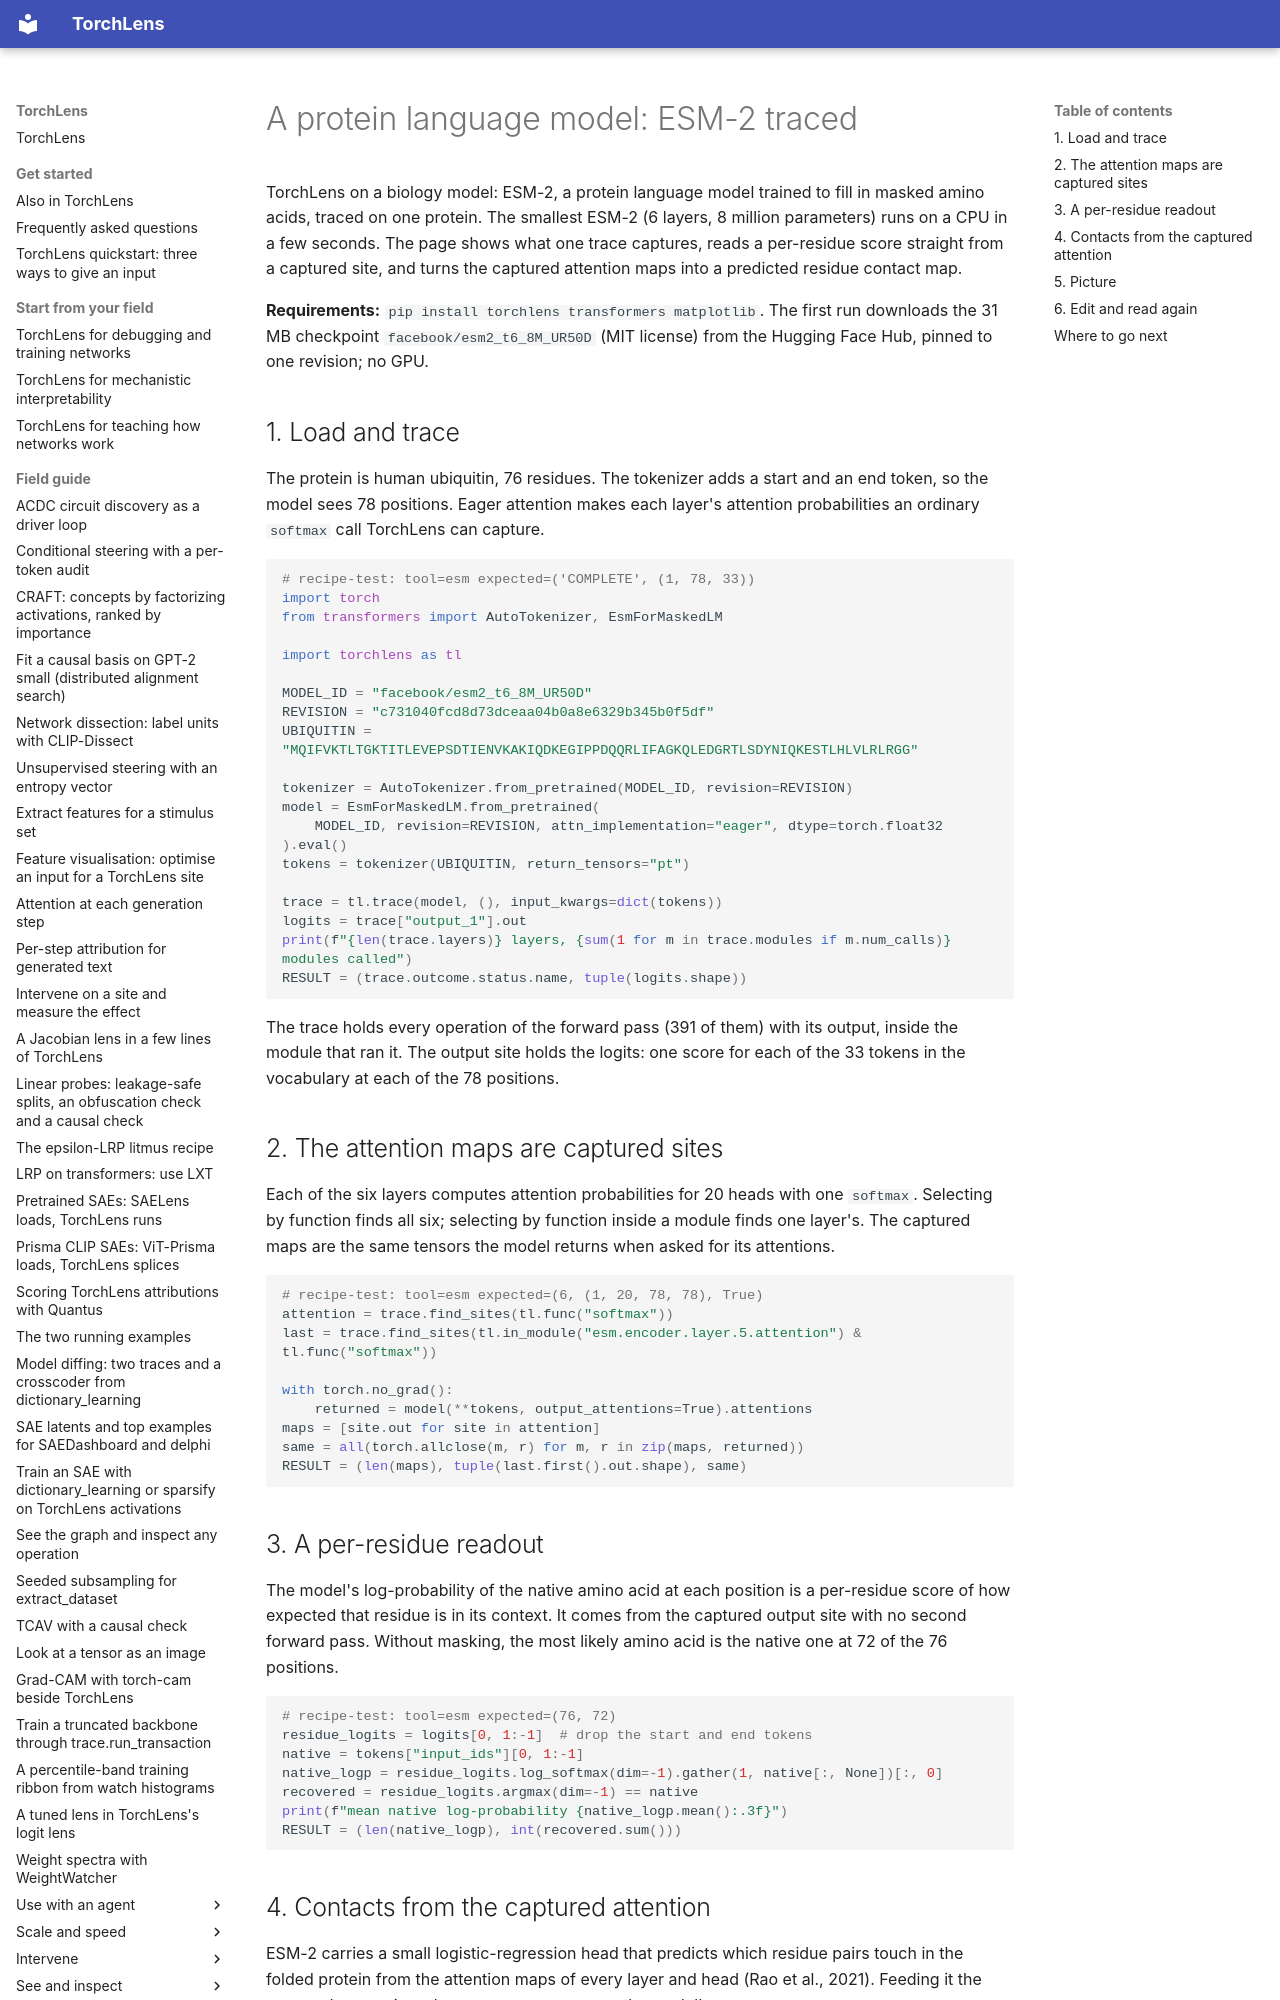

repository: johnmarktaylor91/torchlens · page: neuroai/protein_language_model/index.html · generator: mkdocs

# A protein language model: ESM-2 traced

TorchLens on a biology model: ESM-2, a protein language model trained to fill in masked amino
acids, traced on one protein. The smallest ESM-2 (6 layers, 8 million parameters) runs on a CPU
in a few seconds. The page shows what one trace captures, reads a per-residue score straight
from a captured site, and turns the captured attention maps into a predicted residue contact
map.

**Requirements:** `pip install torchlens transformers matplotlib`. The first run downloads the
31 MB checkpoint `facebook/esm2_t6_8M_UR50D` (MIT license) from the Hugging Face Hub, pinned to
one revision; no GPU.

## 1. Load and trace

The protein is human ubiquitin, 76 residues. The tokenizer adds a start and an end token, so
the model sees 78 positions. Eager attention makes each layer's attention probabilities an
ordinary `softmax` call TorchLens can capture.

```python
# recipe-test: tool=esm expected=('COMPLETE', (1, 78, 33))
import torch
from transformers import AutoTokenizer, EsmForMaskedLM

import torchlens as tl

MODEL_ID = "facebook/esm2_t6_8M_UR50D"
REVISION = "c731040fcd8d73dceaa04b0a8e6329b345b0f5df"
UBIQUITIN = "MQIFVKTLTGKTITLEVEPSDTIENVKAKIQDKEGIPPDQQRLIFAGKQLEDGRTLSDYNIQKESTLHLVLRLRGG"

tokenizer = AutoTokenizer.from_pretrained(MODEL_ID, revision=REVISION)
model = EsmForMaskedLM.from_pretrained(
    MODEL_ID, revision=REVISION, attn_implementation="eager", dtype=torch.float32
).eval()
tokens = tokenizer(UBIQUITIN, return_tensors="pt")

trace = tl.trace(model, (), input_kwargs=dict(tokens))
logits = trace["output_1"].out
print(f"{len(trace.layers)} layers, {sum(1 for m in trace.modules if m.num_calls)} modules called")
RESULT = (trace.outcome.status.name, tuple(logits.shape))
```

The trace holds every operation of the forward pass (391 of them) with its output, inside the
module that ran it. The output site holds the logits: one score for each of the 33 tokens in
the vocabulary at each of the 78 positions.
